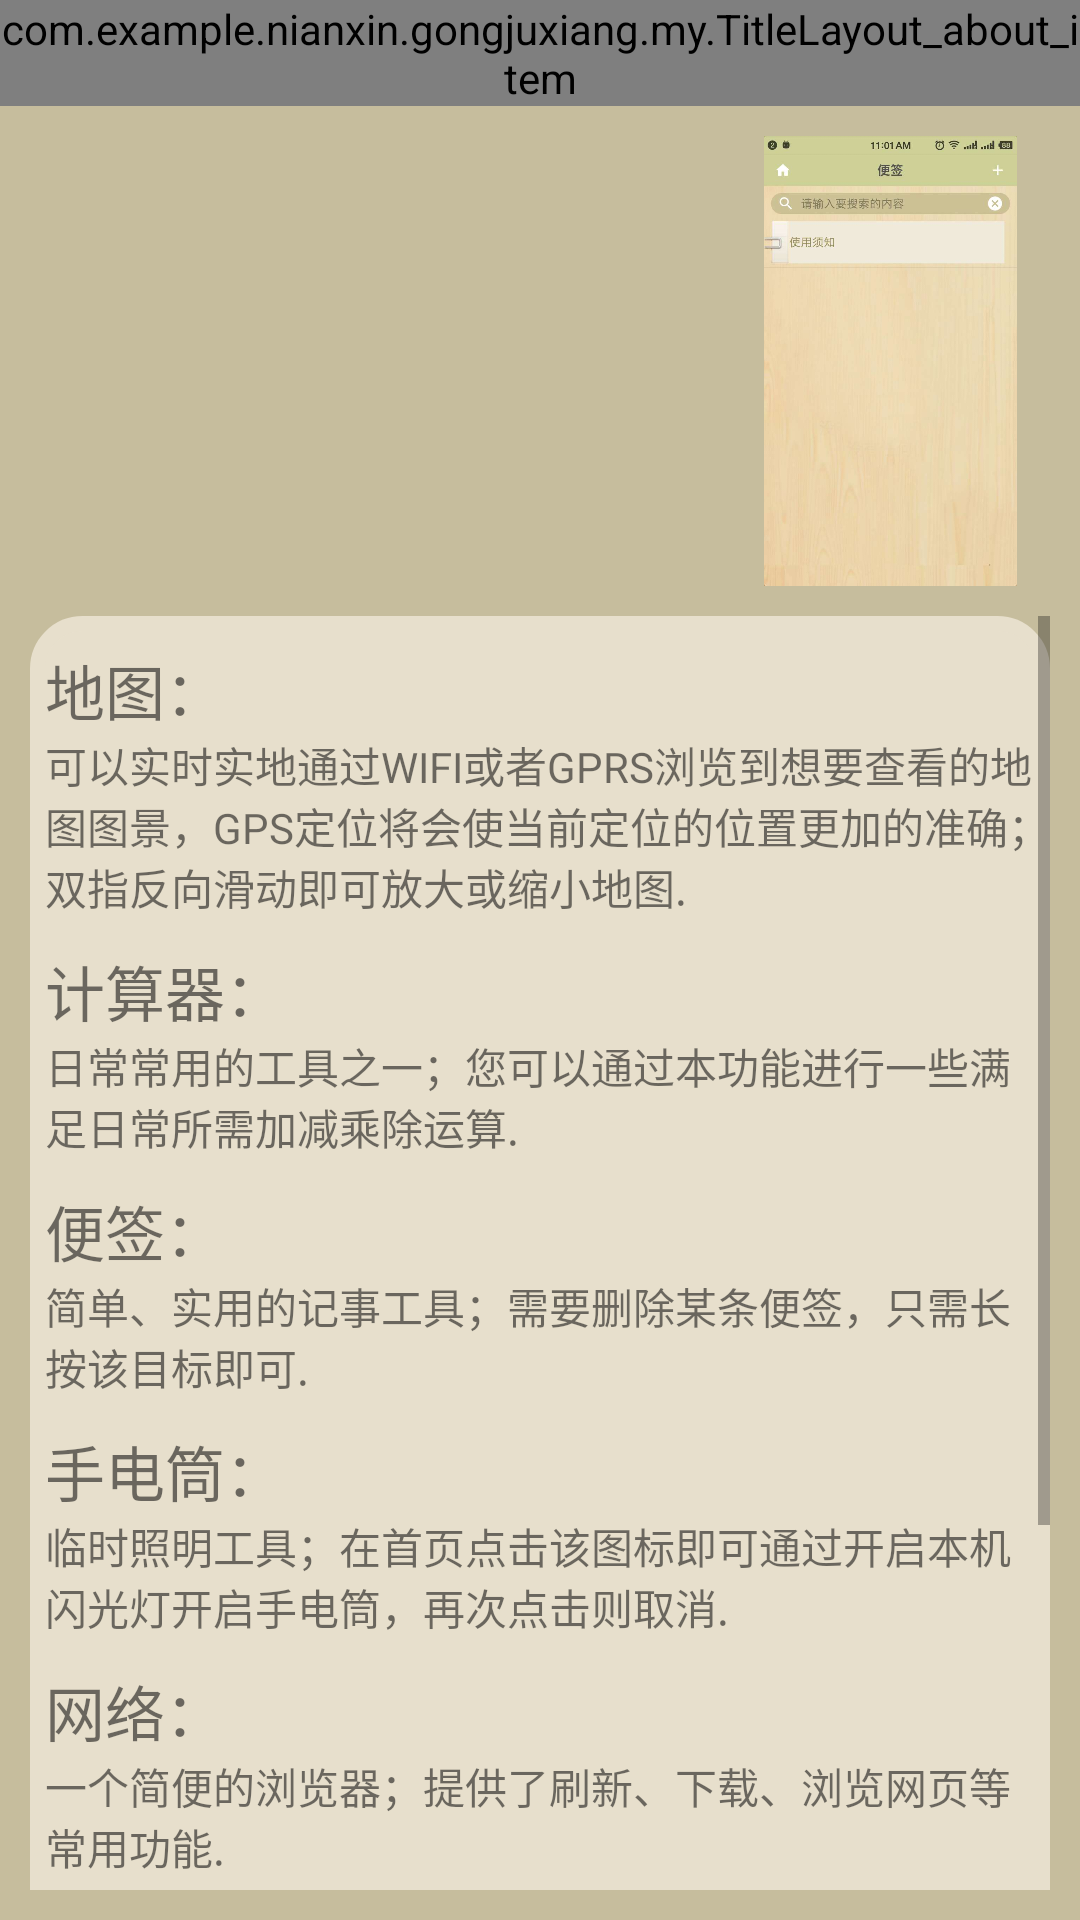

Layout XML and referenced resources for this Android screen:
<!-- AndroidManifest.xml: application theme Theme.AppCompat.Light.NoActionBar -->
<!-- res/layout/about_gongneng.xml -->
<?xml version="1.0" encoding="utf-8"?>
<LinearLayout xmlns:android="http://schemas.android.com/apk/res/android"
    android:layout_width="match_parent"
    android:layout_height="match_parent"
    android:background="@color/huabai"
    android:orientation="vertical">

    <com.example.nianxin.gongjuxiang.my.TitleLayout_about_item
        android:layout_width="match_parent"
        android:layout_height="wrap_content"></com.example.nianxin.gongjuxiang.my.TitleLayout_about_item>


    <LinearLayout
        android:layout_width="match_parent"
        android:layout_height="wrap_content"
        android:layout_marginTop="10dp"
        android:orientation="horizontal"
        android:weightSum="1">

        <ImageView
            android:layout_width="0dp"
            android:layout_height="150dp"
            android:layout_weight="0.33"
            android:src="@drawable/ditu_demo" />

        <ImageView
            android:layout_width="0dp"
            android:layout_height="150dp"
            android:layout_weight="0.33"
            android:src="@drawable/jsq_demo" />

        <ImageView
            android:layout_width="0dp"
            android:layout_height="150dp"
            android:layout_weight="0.33"
            android:src="@drawable/bq_demo" />
    </LinearLayout>

    <LinearLayout
        android:layout_width="match_parent"
        android:layout_height="match_parent"
        android:layout_marginBottom="10dp"
        android:layout_marginLeft="10dp"
        android:layout_marginRight="10dp"
        android:layout_marginTop="10dp"
        android:orientation="vertical">

        <ScrollView
            android:layout_width="match_parent"
            android:layout_height="match_parent">

            <LinearLayout
                android:layout_width="match_parent"
                android:layout_height="match_parent"
                android:background="@xml/dancibuju"
                android:orientation="vertical">

                <TextView
                    android:layout_width="match_parent"
                    android:layout_height="wrap_content"
                    android:layout_marginLeft="5dp"
                    android:layout_marginTop="10dp"
                    android:text="地图："
                    android:textSize="20sp" />

                <TextView
                    android:layout_width="match_parent"
                    android:layout_height="wrap_content"
                    android:layout_marginLeft="5dp"
                    android:text="可以实时实地通过WIFI或者GPRS浏览到想要查看的地图图景，GPS定位将会使当前定位的位置更加的准确；双指反向滑动即可放大或缩小地图." />

                <TextView
                    android:layout_width="match_parent"
                    android:layout_height="wrap_content"
                    android:layout_marginLeft="5dp"
                    android:layout_marginTop="10dp"
                    android:text="计算器："
                    android:textSize="20sp" />

                <TextView
                    android:layout_width="match_parent"
                    android:layout_height="wrap_content"
                    android:layout_marginLeft="5dp"
                    android:text="日常常用的工具之一；您可以通过本功能进行一些满足日常所需加减乘除运算." />

                <TextView
                    android:layout_width="match_parent"
                    android:layout_height="wrap_content"
                    android:layout_marginLeft="5dp"
                    android:layout_marginTop="10dp"
                    android:text="便签："
                    android:textSize="20sp" />

                <TextView
                    android:layout_width="match_parent"
                    android:layout_height="wrap_content"
                    android:layout_marginLeft="5dp"
                    android:text="简单、实用的记事工具；需要删除某条便签，只需长按该目标即可." />

                <TextView
                    android:layout_width="match_parent"
                    android:layout_height="wrap_content"
                    android:layout_marginLeft="5dp"
                    android:layout_marginTop="10dp"
                    android:text="手电筒："
                    android:textSize="20sp" />

                <TextView
                    android:layout_width="match_parent"
                    android:layout_height="wrap_content"
                    android:layout_marginLeft="5dp"
                    android:text="临时照明工具；在首页点击该图标即可通过开启本机闪光灯开启手电筒，再次点击则取消." />

                <TextView
                    android:layout_width="match_parent"
                    android:layout_height="wrap_content"
                    android:layout_marginLeft="5dp"
                    android:layout_marginTop="10dp"
                    android:text="网络："
                    android:textSize="20sp" />

                <TextView
                    android:layout_width="match_parent"
                    android:layout_height="wrap_content"
                    android:layout_marginLeft="5dp"
                    android:text="一个简便的浏览器；提供了刷新、下载、浏览网页等常用功能." />

                <TextView
                    android:layout_width="match_parent"
                    android:layout_height="wrap_content"
                    android:layout_marginLeft="5dp"
                    android:layout_marginTop="10dp"
                    android:text="速记："
                    android:textSize="20sp" />

                <TextView
                    android:layout_width="match_parent"
                    android:layout_height="wrap_content"
                    android:layout_marginLeft="5dp"
                    android:text="一个小巧的单词助手；长按“单词列表”按钮即可清空数据记忆." />

                <TextView
                    android:layout_width="match_parent"
                    android:layout_height="wrap_content"
                    android:layout_marginLeft="5dp"
                    android:layout_marginTop="10dp"
                    android:text="通讯："
                    android:textSize="20sp" />

                <TextView
                    android:layout_width="match_parent"
                    android:layout_height="wrap_content"
                    android:layout_marginBottom="15dp"
                    android:layout_marginLeft="5dp"
                    android:text="提供了电话事的录音功能，以及查询本地通话记录，更支持开机启动以及备份记录到本地功能." />

            </LinearLayout>
        </ScrollView>
    </LinearLayout>


</LinearLayout>
<!-- resources referenced by this layout -->
<resources>
  <color name="huabai">#c6bd9d</color>
  <!-- drawable bq_demo: jpg bitmap (drawable, 34008 bytes) -->
</resources>
